pico-8 play session: no input (idle)

[t = 1 s] idle ~1s (no d-pad/buttons)
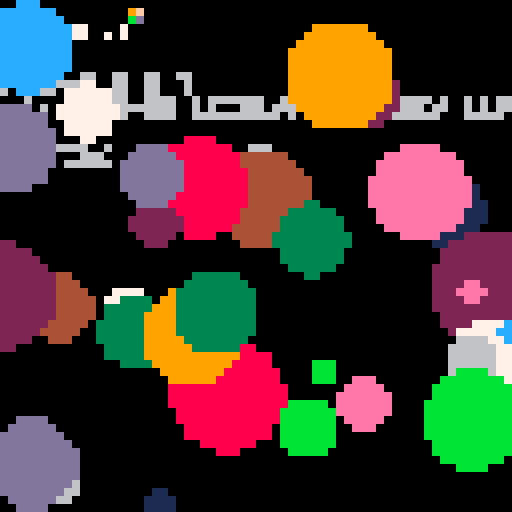

pico-8 cartridge
version 18
__lua__
--
-- by neil popham

-- converts x/y co-ordinates into a screen memory address
function get_address(x,y)
 return 0x6000+flr(x/2)+(y*64)
end

-- converts x/y co-ordinates into a general use memory address
function get_general_use_address(x,y)
 return 0x4300+flr(x/2)+(y*64)
end

-- returns a table {c1,c2} containing the two colours
-- stored at the given screen memory address
function get_colour_pair(a)
 local b=peek(a)
 local l=b%16
 local r=(b-l)/16
 return {l,r}
end


function get_screen_colours(x,y)
 local b=peek(0x6000+flr(x/2)+(y*64))
 local l=b%16
 local r=(b-l)/16
 return {l,r}
end

function get_screen_colour(x,y)
 local b=peek(0x6000+flr(x/2)+(y*64))
 return b%16
end

function _init()
 data={}
 p=false
end

function _update60()
 if p and s>1 and btnp(4) then s-=1 end
 if btnp(5) and s<5 then s+=1 end
 if not p and btnp(4) then
  for x=0,127,2 do
   data[x]={}
   for y=0,127,2 do
    data[x][y]=get_screen_colour(x,y)
   end
  end
  p=true
  s=1
  t=0
 end
end

function _draw()
 if p==false then
  --pset(rnd(127),rnd(127),rnd(14)+1)
  circfill(rnd(127),rnd(127),rnd(15),rnd(14)+1)
  --print("press z to pixelate",0,0,0)
  --print("and then use z and x to zoom in and out",0,8,0)
 elseif s<6 then
  for x=0,127,2^s do
   for y=0,127,2^s do
    rectfill(x,y,x+2^s-1,y+2^s-1,data[x][y])
   end
  end
  t+=1
  --if t>5 then s+=1 t=0 end
 end

end
